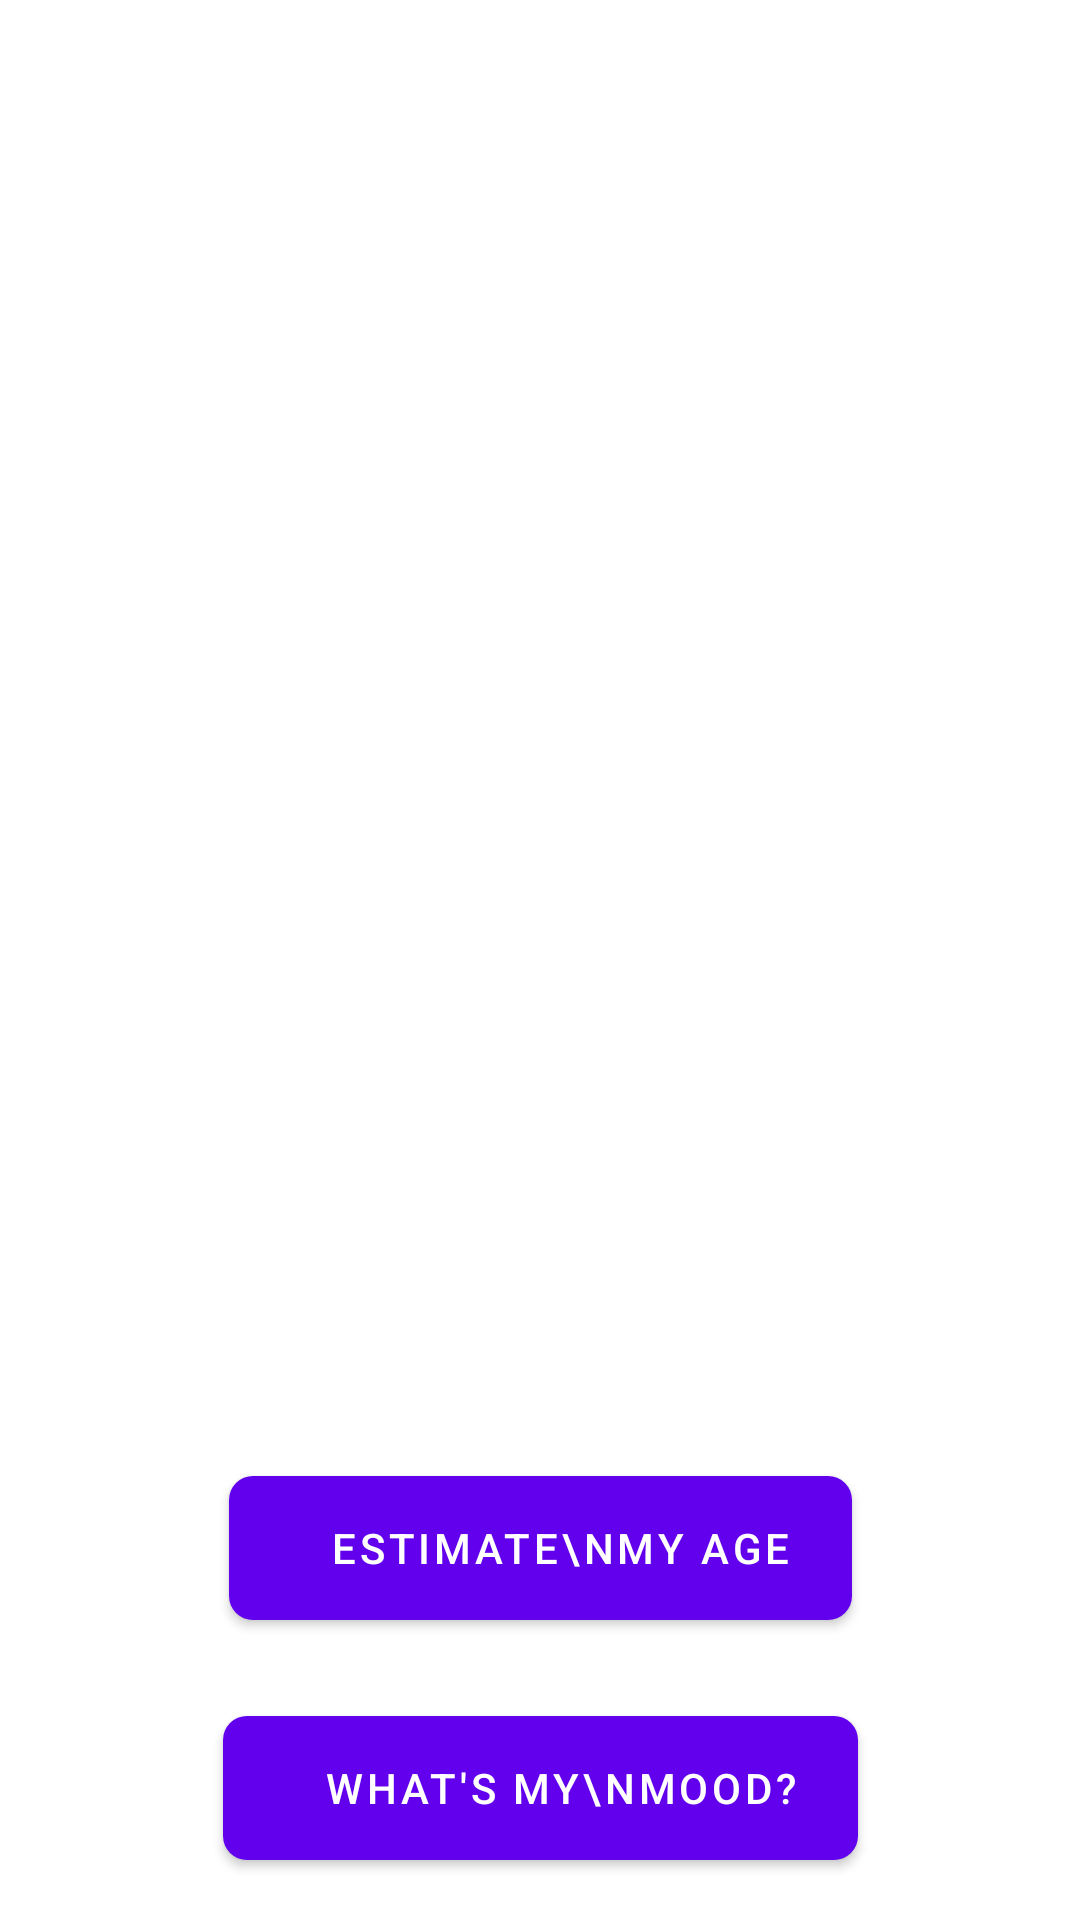

Layout XML and referenced resources for this Android screen:
<!-- AndroidManifest.xml: fallback theme Theme.MaterialComponents.DayNight.NoActionBar -->
<!-- res/layout/camera_ui_container.xml -->
<?xml version="1.0" encoding="utf-8"?>
<androidx.constraintlayout.widget.ConstraintLayout
    xmlns:android="http://schemas.android.com/apk/res/android"
    xmlns:app="http://schemas.android.com/apk/res-auto"
    android:id="@+id/camera_ui_container"
    android:layout_width="match_parent"
    android:layout_height="match_parent">

    
    <Button
        android:id="@+id/age_estimation_button"
        android:layout_width="wrap_content"
        android:layout_height="@dimen/round_button_medium"
        android:layout_marginBottom="100dp"
        android:background="@drawable/round_button"
        android:contentDescription="@string/capture_button_alt"
        android:drawableLeft="@drawable/ic_shutter"
        android:paddingLeft="20dp"
        android:paddingRight="20dp"
        android:scaleType="fitCenter"
        android:text="   Estimate\nmy Age"
        app:layout_constraintBottom_toBottomOf="parent"
        app:layout_constraintEnd_toEndOf="parent"
        app:layout_constraintHorizontal_bias="0.5"
        app:layout_constraintLeft_toLeftOf="parent"
        app:layout_constraintRight_toRightOf="parent"
        app:layout_constraintStart_toStartOf="parent" />

    <Button
        android:id="@+id/mood_estimation_button"
        android:layout_width="wrap_content"
        android:layout_height="@dimen/round_button_medium"
        android:layout_marginBottom="20dp"
        android:background="@drawable/round_button"
        android:contentDescription="@string/capture_button_alt"
        android:drawableLeft="@drawable/ic_shutter"
        android:paddingLeft="20dp"
        android:paddingRight="20dp"
        android:scaleType="fitCenter"
        android:text="   What's my\nmood?"
        app:layout_constraintBottom_toBottomOf="parent"
        app:layout_constraintEnd_toEndOf="parent"
        app:layout_constraintHorizontal_bias="0.5"
        app:layout_constraintLeft_toLeftOf="parent"
        app:layout_constraintRight_toRightOf="parent"
        app:layout_constraintStart_toStartOf="parent" />

</androidx.constraintlayout.widget.ConstraintLayout>
<!-- resources referenced by this layout -->
<resources>
  <!-- drawable round_button (drawable) -->
  <?xml version="1.0" encoding="utf-8"?>
  <shape android:shape="rectangle"
      xmlns:android="http://schemas.android.com/apk/res/android">
      <solid android:color="#47D476" />
      <corners android:radius="8dp" />
  </shape>
  <string name="capture_button_alt">Capture</string>
</resources>
